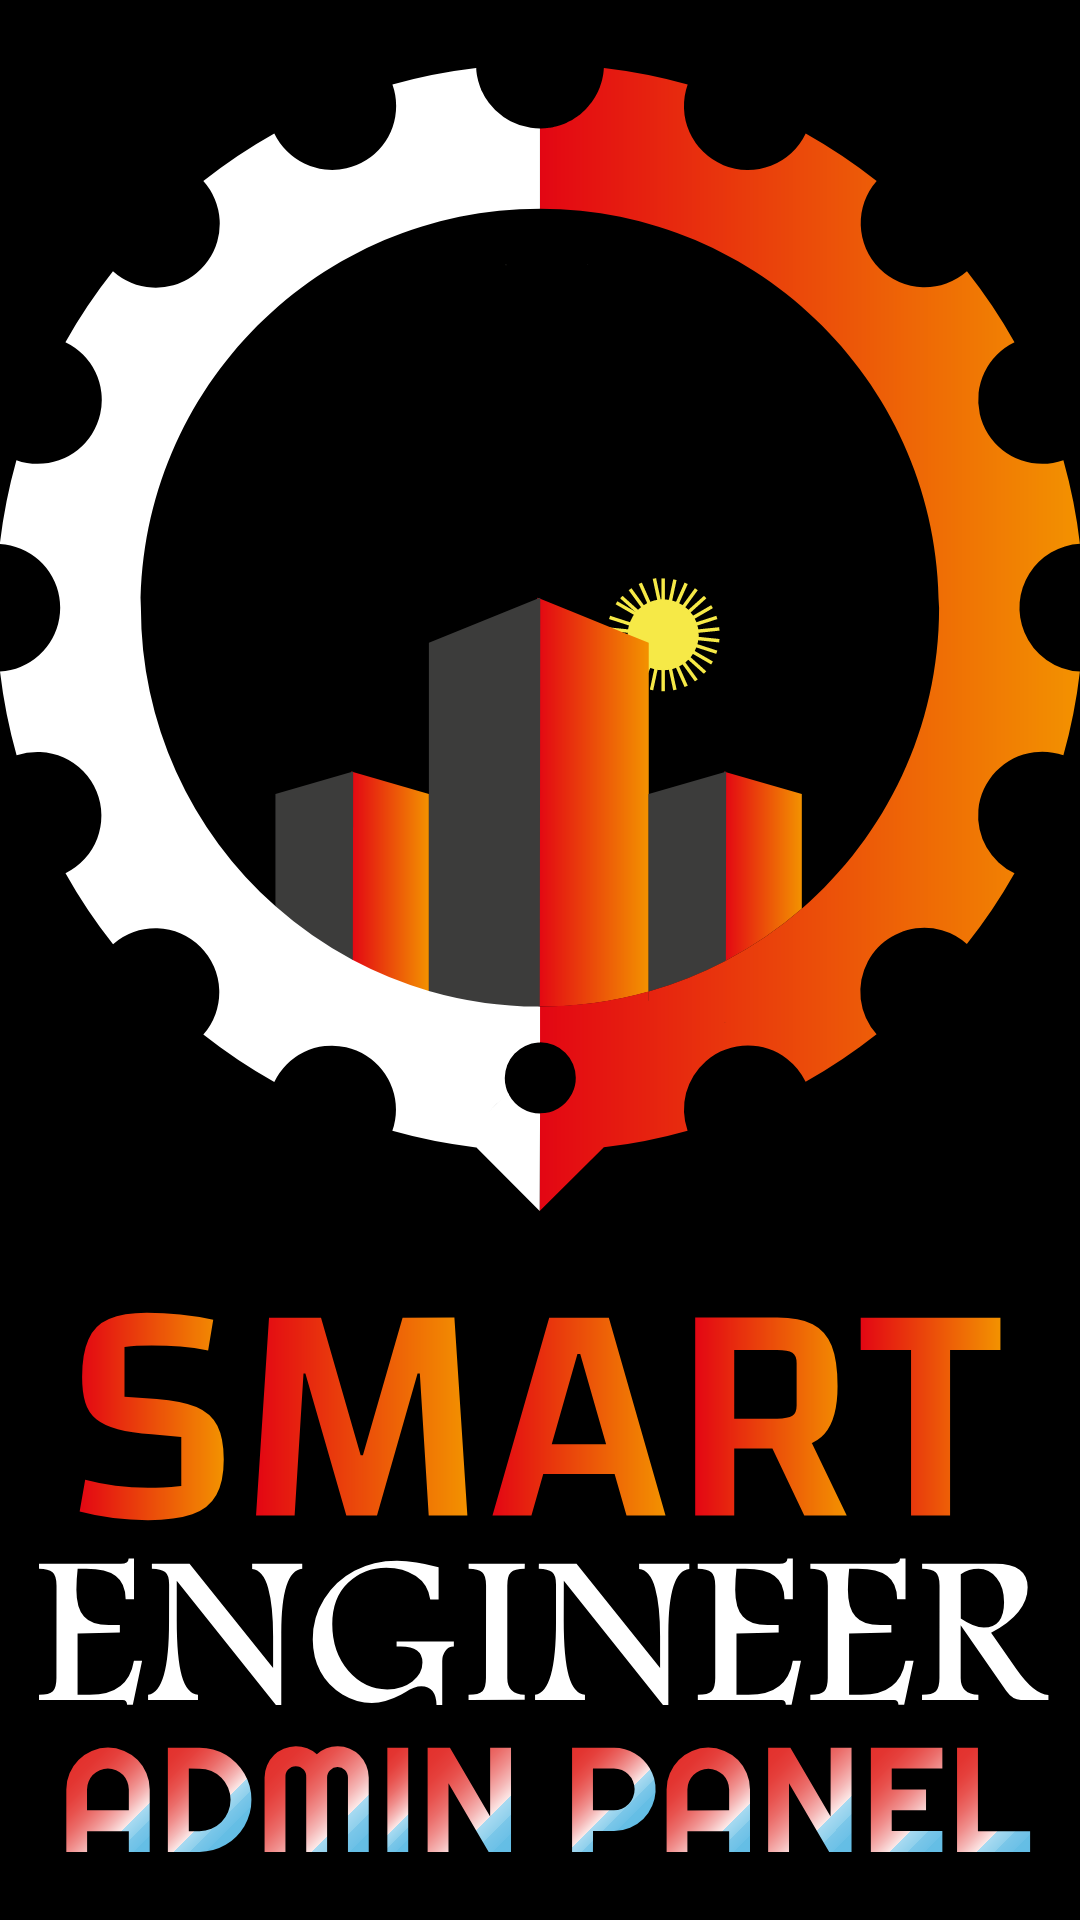

Write the Android layout XML for this screen, with the resource values it uses.
<!-- AndroidManifest.xml: application theme Theme.SEAdminPanel -->
<!-- res/layout/activity_splash_screen.xml -->
<?xml version="1.0" encoding="utf-8"?>
<androidx.constraintlayout.widget.ConstraintLayout xmlns:android="http://schemas.android.com/apk/res/android"
    xmlns:app="http://schemas.android.com/apk/res-auto"
    xmlns:tools="http://schemas.android.com/tools"
    android:layout_width="match_parent"
    android:layout_height="match_parent"
    android:background="@color/black"
    tools:context=".view.SplashScreenActivity">

    <ImageView
        android:id="@+id/imgLogo"
        android:layout_width="@dimen/_170dp"
        android:layout_height="@dimen/_260dp"
        android:contentDescription="@string/smart_engineer_logo"
        android:src="@drawable/logo_red_transparent_with_se_admin_panel"
        app:layout_constraintBottom_toBottomOf="parent"
        app:layout_constraintEnd_toEndOf="parent"
        app:layout_constraintStart_toStartOf="parent"
        app:layout_constraintTop_toTopOf="parent"
        app:layout_constraintVertical_bias="0.45" />

</androidx.constraintlayout.widget.ConstraintLayout>
<!-- resources referenced by this layout -->
<resources>
  <color name="black">#000000</color>
  <!-- drawable logo_red_transparent_with_se_admin_panel: vector/xml drawable (drawable, 34373 chars, omitted) -->
  <string name="smart_engineer_logo">Smart Engineer Logo</string>
  <style name="Theme.SEAdminPanel" parent="Base.Theme.SEAdminPanel" />
  <style name="Base.Theme.SEAdminPanel" parent="Theme.Material3.DayNight.NoActionBar">
          
          
      </style>
</resources>
